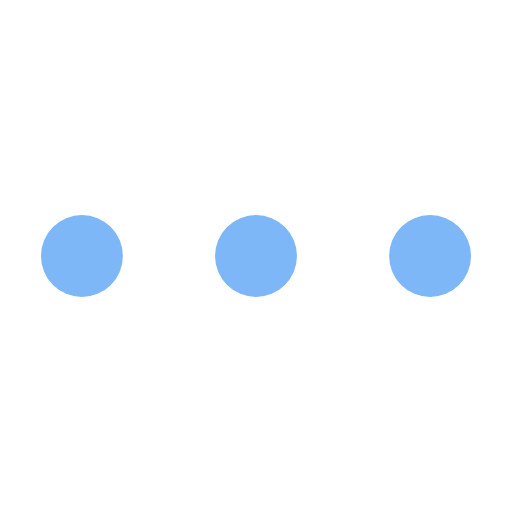
t = 0.00 s
t = 0.45 s: frame unchanged from t = 0.00 s, image omitted
t = 0.98 s: frame unchanged from t = 0.00 s, image omitted
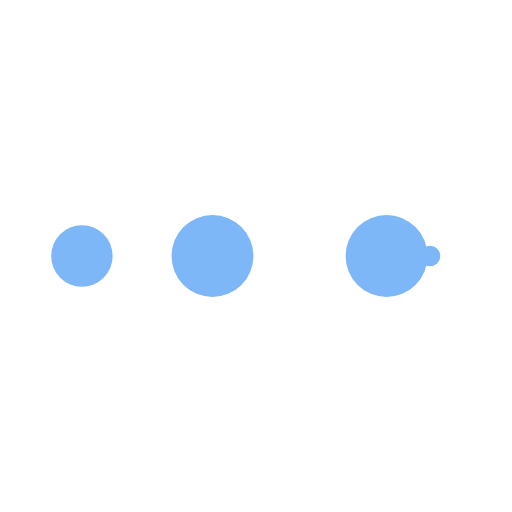
t = 1.43 s
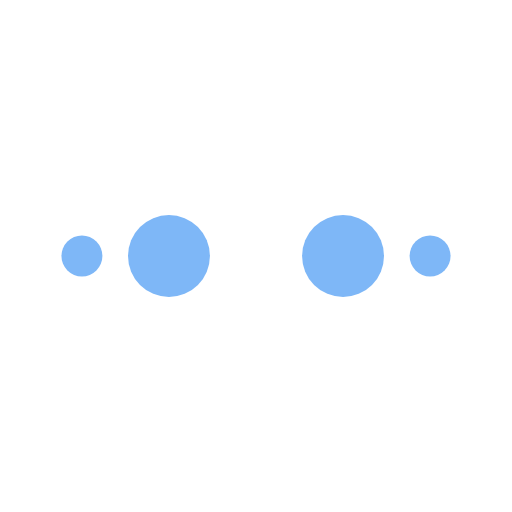
t = 1.95 s
t = 2.40 s: frame unchanged from t = 0.00 s, image omitted

The animated SVG that drew these frames (rendered in a browser with its animation timeline set to each time). Animation: 50 SMIL elements (animate=50); one cycle of 2.40 s.

<svg
  xmlns="http://www.w3.org/2000/svg"
  width="150px"
  height="150px"
  viewBox="0 0 100 100"
  preserveAspectRatio="xMidYMid"
  class="uil-ellipsis"
>
  <circle cx="16" cy="50" r="8" fill="#7eb7f7" transform="rotate(0 50 50)">
    <animate
      id="anir11"
      attributeName="r"
      from="0"
      to="8"
      begin="0s;anir14.end"
      dur="0.3s"
      fill="freeze"
    />
    <animate
      id="anir12"
      attributeName="r"
      from="8"
      to="8"
      begin="anir11.end"
      dur="1.5s"
      fill="freeze"
    />
    <animate
      id="anir13"
      attributeName="r"
      from="8"
      to="0"
      begin="anir12.end"
      dur="0.3s"
      fill="freeze"
    />
    <animate
      id="anir14"
      attributeName="r"
      from="0"
      to="0"
      begin="anir13.end"
      dur="0.3s"
      fill="freeze"
    />
    <animate
      id="anix11"
      attributeName="cx"
      from="16"
      to="16"
      begin="0s;anix18.end"
      dur="0.3s"
      fill="freeze"
    />
    <animate
      id="anix12"
      attributeName="cx"
      from="16"
      to="16"
      begin="anix11.end"
      dur="0.3s"
      fill="freeze"
    />
    <animate
      id="anix13"
      attributeName="cx"
      from="16"
      to="50"
      begin="anix12.end"
      dur="0.3s"
      fill="freeze"
    />
    <animate
      id="anix14"
      attributeName="cx"
      from="50"
      to="50"
      begin="anix13.end"
      dur="0.3s"
      fill="freeze"
    />
    <animate
      id="anix8"
      attributeName="cx"
      from="50"
      to="84"
      begin="anix14.end"
      dur="0.3s"
      fill="freeze"
    />
    <animate
      id="anix16"
      attributeName="cx"
      from="84"
      to="84"
      begin="anix8.end"
      dur="0.3s"
      fill="freeze"
    />
    <animate
      id="anix17"
      attributeName="cx"
      from="84"
      to="84"
      begin="anix16.end"
      dur="0.3s"
      fill="freeze"
    />
    <animate
      id="anix18"
      attributeName="cx"
      from="84"
      to="16"
      begin="anix17.end"
      dur="0.3s"
      fill="freeze"
    />
  </circle>
  <circle cx="50" cy="50" r="8" fill="#7eb7f7" transform="rotate(0 50 50)">
    <animate
      id="anir21"
      attributeName="r"
      from="8"
      to="8"
      begin="0s;anir25.end"
      dur="1.2s"
      fill="freeze"
    />
    <animate
      id="anir22"
      attributeName="r"
      from="8"
      to="0"
      begin="anir21.end"
      dur="0.3s"
      fill="freeze"
    />
    <animate
      id="anir23"
      attributeName="r"
      from="0"
      to="0"
      begin="anir22.end"
      dur="0.3s"
      fill="freeze"
    />
    <animate
      id="anir24"
      attributeName="r"
      from="0"
      to="8"
      begin="anir23.end"
      dur="0.3s"
      fill="freeze"
    />
    <animate
      id="anir25"
      attributeName="r"
      from="8"
      to="8"
      begin="anir24.end"
      dur="0.3s"
      fill="freeze"
    />
    <animate
      id="anix21"
      attributeName="cx"
      from="16"
      to="50"
      begin="0s;anix28.end"
      dur="0.3s"
      fill="freeze"
    />
    <animate
      id="anix22"
      attributeName="cx"
      from="50"
      to="50"
      begin="anix21.end"
      dur="0.3s"
      fill="freeze"
    />
    <animate
      id="anix23"
      attributeName="cx"
      from="50"
      to="84"
      begin="anix22.end"
      dur="0.3s"
      fill="freeze"
    />
    <animate
      id="anix24"
      attributeName="cx"
      from="84"
      to="84"
      begin="anix23.end"
      dur="0.3s"
      fill="freeze"
    />
    <animate
      id="anix25"
      attributeName="cx"
      from="84"
      to="84"
      begin="anix24.end"
      dur="0.3s"
      fill="freeze"
    />
    <animate
      id="anix26"
      attributeName="cx"
      from="84"
      to="16"
      begin="anix25.end"
      dur="0.3s"
      fill="freeze"
    />
    <animate
      id="anix27"
      attributeName="cx"
      from="16"
      to="16"
      begin="anix26.end"
      dur="0.3s"
      fill="freeze"
    />
    <animate
      id="anix28"
      attributeName="cx"
      from="16"
      to="16"
      begin="anix27.end"
      dur="0.3s"
      fill="freeze"
    />
  </circle>
  <circle cx="84" cy="50" r="8" fill="#7eb7f7" transform="rotate(0 50 50)">
    <animate
      id="anir31"
      attributeName="r"
      from="8"
      to="8"
      begin="0s;anir35.end"
      dur="0.6s"
      fill="freeze"
    />
    <animate
      id="anir32"
      attributeName="r"
      from="8"
      to="0"
      begin="anir31.end"
      dur="0.3s"
      fill="freeze"
    />
    <animate
      id="anir33"
      attributeName="r"
      from="0"
      to="0"
      begin="anir32.end"
      dur="0.3s"
      fill="freeze"
    />
    <animate
      id="anir34"
      attributeName="r"
      from="0"
      to="8"
      begin="anir33.end"
      dur="0.3s"
      fill="freeze"
    />
    <animate
      id="anir35"
      attributeName="r"
      from="8"
      to="8"
      begin="anir34.end"
      dur="0.8999999999999999s"
      fill="freeze"
    />
    <animate
      id="anix31"
      attributeName="cx"
      from="50"
      to="84"
      begin="0s;anix38.end"
      dur="0.3s"
      fill="freeze"
    />
    <animate
      id="anix32"
      attributeName="cx"
      from="84"
      to="84"
      begin="anix31.end"
      dur="0.3s"
      fill="freeze"
    />
    <animate
      id="anix33"
      attributeName="cx"
      from="84"
      to="84"
      begin="anix32.end"
      dur="0.3s"
      fill="freeze"
    />
    <animate
      id="anix34"
      attributeName="cx"
      from="84"
      to="16"
      begin="anix33.end"
      dur="0.3s"
      fill="freeze"
    />
    <animate
      id="anix35"
      attributeName="cx"
      from="16"
      to="16"
      begin="anix34.end"
      dur="0.3s"
      fill="freeze"
    />
    <animate
      id="anix36"
      attributeName="cx"
      from="16"
      to="16"
      begin="anix35.end"
      dur="0.3s"
      fill="freeze"
    />
    <animate
      id="anix37"
      attributeName="cx"
      from="16"
      to="50"
      begin="anix36.end"
      dur="0.3s"
      fill="freeze"
    />
    <animate
      id="anix38"
      attributeName="cx"
      from="50"
      to="50"
      begin="anix37.end"
      dur="0.3s"
      fill="freeze"
    />
  </circle>
  <circle cx="84" cy="50" r="8" fill="#7eb7f7" transform="rotate(0 50 50)">
    <animate
      id="anir41"
      attributeName="r"
      from="8"
      to="0"
      begin="0s;anir44.end"
      dur="0.3s"
      fill="freeze"
    />
    <animate
      id="anir42"
      attributeName="r"
      from="0"
      to="0"
      begin="anir41.end"
      dur="0.3s"
      fill="freeze"
    />
    <animate
      id="anir43"
      attributeName="r"
      from="0"
      to="8"
      begin="anir42.end"
      dur="0.3s"
      fill="freeze"
    />
    <animate
      id="anir44"
      attributeName="r"
      from="8"
      to="8"
      begin="anir43.end"
      dur="1.5s"
      fill="freeze"
    />
    <animate
      id="anix41"
      attributeName="cx"
      from="84"
      to="84"
      begin="0s;anix48.end"
      dur="0.3s"
      fill="freeze"
    />
    <animate
      id="anix42"
      attributeName="cx"
      from="84"
      to="16"
      begin="anix41.end"
      dur="0.3s"
      fill="freeze"
    />
    <animate
      id="anix43"
      attributeName="cx"
      from="16"
      to="16"
      begin="anix42.end"
      dur="0.3s"
      fill="freeze"
    />
    <animate
      id="anix44"
      attributeName="cx"
      from="16"
      to="16"
      begin="anix43.end"
      dur="0.3s"
      fill="freeze"
    />
    <animate
      id="anix45"
      attributeName="cx"
      from="16"
      to="50"
      begin="anix44.end"
      dur="0.3s"
      fill="freeze"
    />
    <animate
      id="anix46"
      attributeName="cx"
      from="50"
      to="50"
      begin="anix45.end"
      dur="0.3s"
      fill="freeze"
    />
    <animate
      id="anix47"
      attributeName="cx"
      from="50"
      to="84"
      begin="anix46.end"
      dur="0.3s"
      fill="freeze"
    />
    <animate
      id="anix48"
      attributeName="cx"
      from="84"
      to="84"
      begin="anix47.end"
      dur="0.3s"
      fill="freeze"
    />
  </circle>
</svg>
